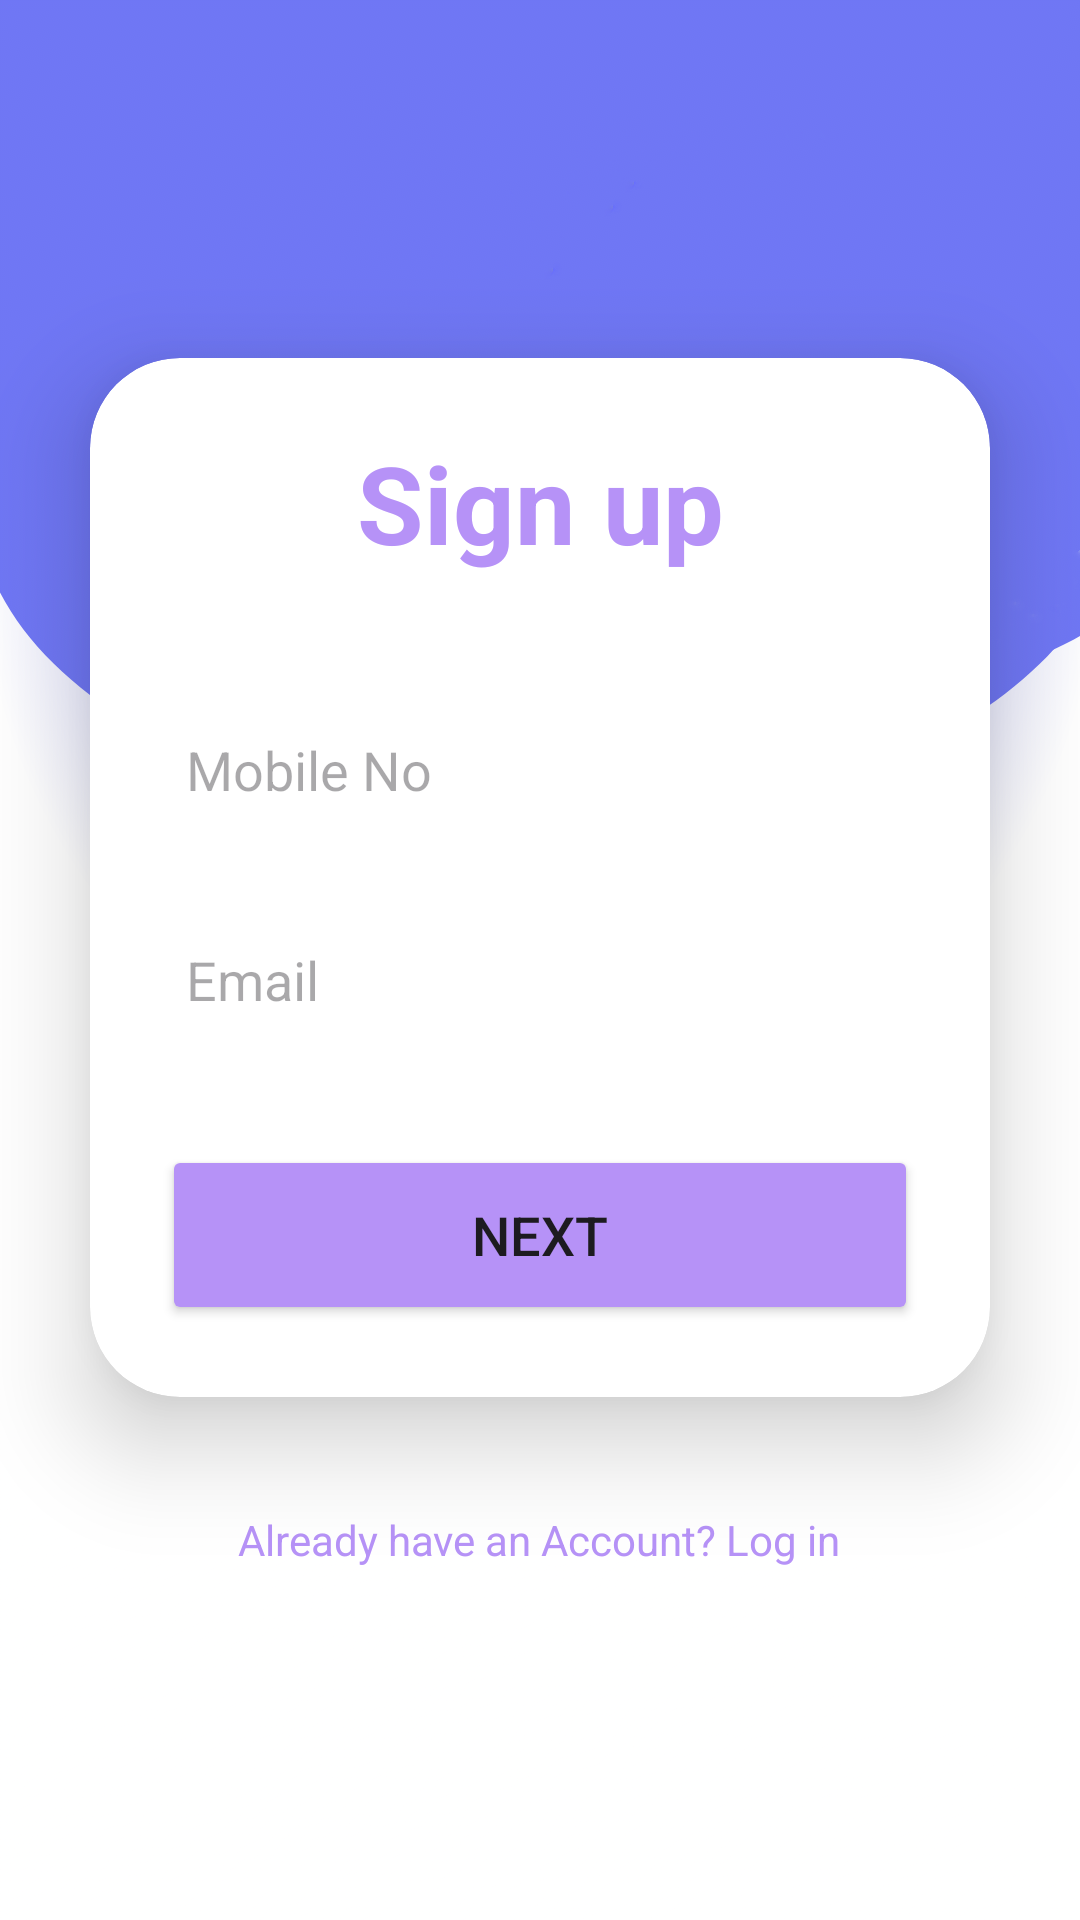

Layout XML and referenced resources for this Android screen:
<!-- AndroidManifest.xml: application theme Theme.SmartWasteManagement -->
<!-- res/layout/activity_register_employee2.xml -->
<?xml version="1.0" encoding="utf-8"?>
<LinearLayout xmlns:android="http://schemas.android.com/apk/res/android"
    xmlns:app="http://schemas.android.com/apk/res-auto"
    xmlns:tools="http://schemas.android.com/tools"
    android:id="@+id/main"
    android:orientation="vertical"
    android:gravity="center"
    android:background="@drawable/purple_bg3"
    android:layout_width="match_parent"
    android:layout_height="match_parent"
    tools:context=".RegisterEmployee2">

    <androidx.cardview.widget.CardView
        android:layout_width="match_parent"
        android:layout_height="wrap_content"
        android:layout_margin="30dp"
        app:cardCornerRadius="30dp"
        app:cardElevation="20dp"
        android:background="@drawable/custom_edittext">

        <LinearLayout
            android:layout_width="match_parent"
            android:layout_height="wrap_content"
            android:orientation="vertical"
            android:layout_gravity="center_horizontal"
            android:padding="24dp">


            <TextView
                android:layout_width="match_parent"
                android:layout_height="wrap_content"
                android:text="Sign up"
                android:textSize="36sp"
                android:textAlignment="center"
                android:textStyle="bold"
                android:textColor="@color/purple"/>

            <EditText
                android:layout_width="match_parent"
                android:layout_height="50dp"
                android:id="@+id/mob"
                android:background="@drawable/custom_edittext"
                android:drawableLeft="@drawable/pass_icon"
                android:drawablePadding="8dp"
                android:hint="Mobile No"
                android:padding="8dp"
                android:textColor="@color/black"
                android:textColorHighlight="@color/cardview_dark_background"
                android:layout_marginTop="40dp"/>

            <EditText
                android:layout_width="match_parent"
                android:layout_height="50dp"
                android:id="@+id/email"
                android:background="@drawable/custom_edittext"
                android:drawableLeft="@drawable/pass_icon"
                android:drawablePadding="8dp"
                android:hint="Email"
                android:padding="8dp"
                android:textColor="@color/black"
                android:textColorHighlight="@color/cardview_dark_background"
                android:layout_marginTop="20dp"/>

            <Button
                android:layout_width="match_parent"
                android:layout_height="60dp"
                android:id="@+id/next"
                android:text="Next"
                android:textSize="18sp"
                android:layout_marginTop="30dp"
                android:backgroundTint="@color/purple"
                app:cornerRadius = "20dp"/>

        </LinearLayout>

    </androidx.cardview.widget.CardView>



    <TextView
        android:layout_width="wrap_content"
        android:layout_height="wrap_content"
        android:padding="8dp"
        android:text="Already have an Account? Log in"
        android:textSize="14sp"
        android:textAlignment="center"
        android:id="@+id/signupText"
        android:textColor="@color/purple"
        android:layout_marginBottom="20dp"/>

</LinearLayout>
<!-- resources referenced by this layout -->
<resources>
  <color name="black">#FF000000</color>
  <color name="purple">#B692F7</color>
  <!-- drawable purple_bg3: png bitmap (drawable, 859488 bytes) -->
  <style name="Theme.SmartWasteManagement" parent="Base.Theme.SmartWasteManagement" />
  <style name="Base.Theme.SmartWasteManagement" parent="Theme.Material3.DayNight.NoActionBar">
          
          
      </style>
</resources>
